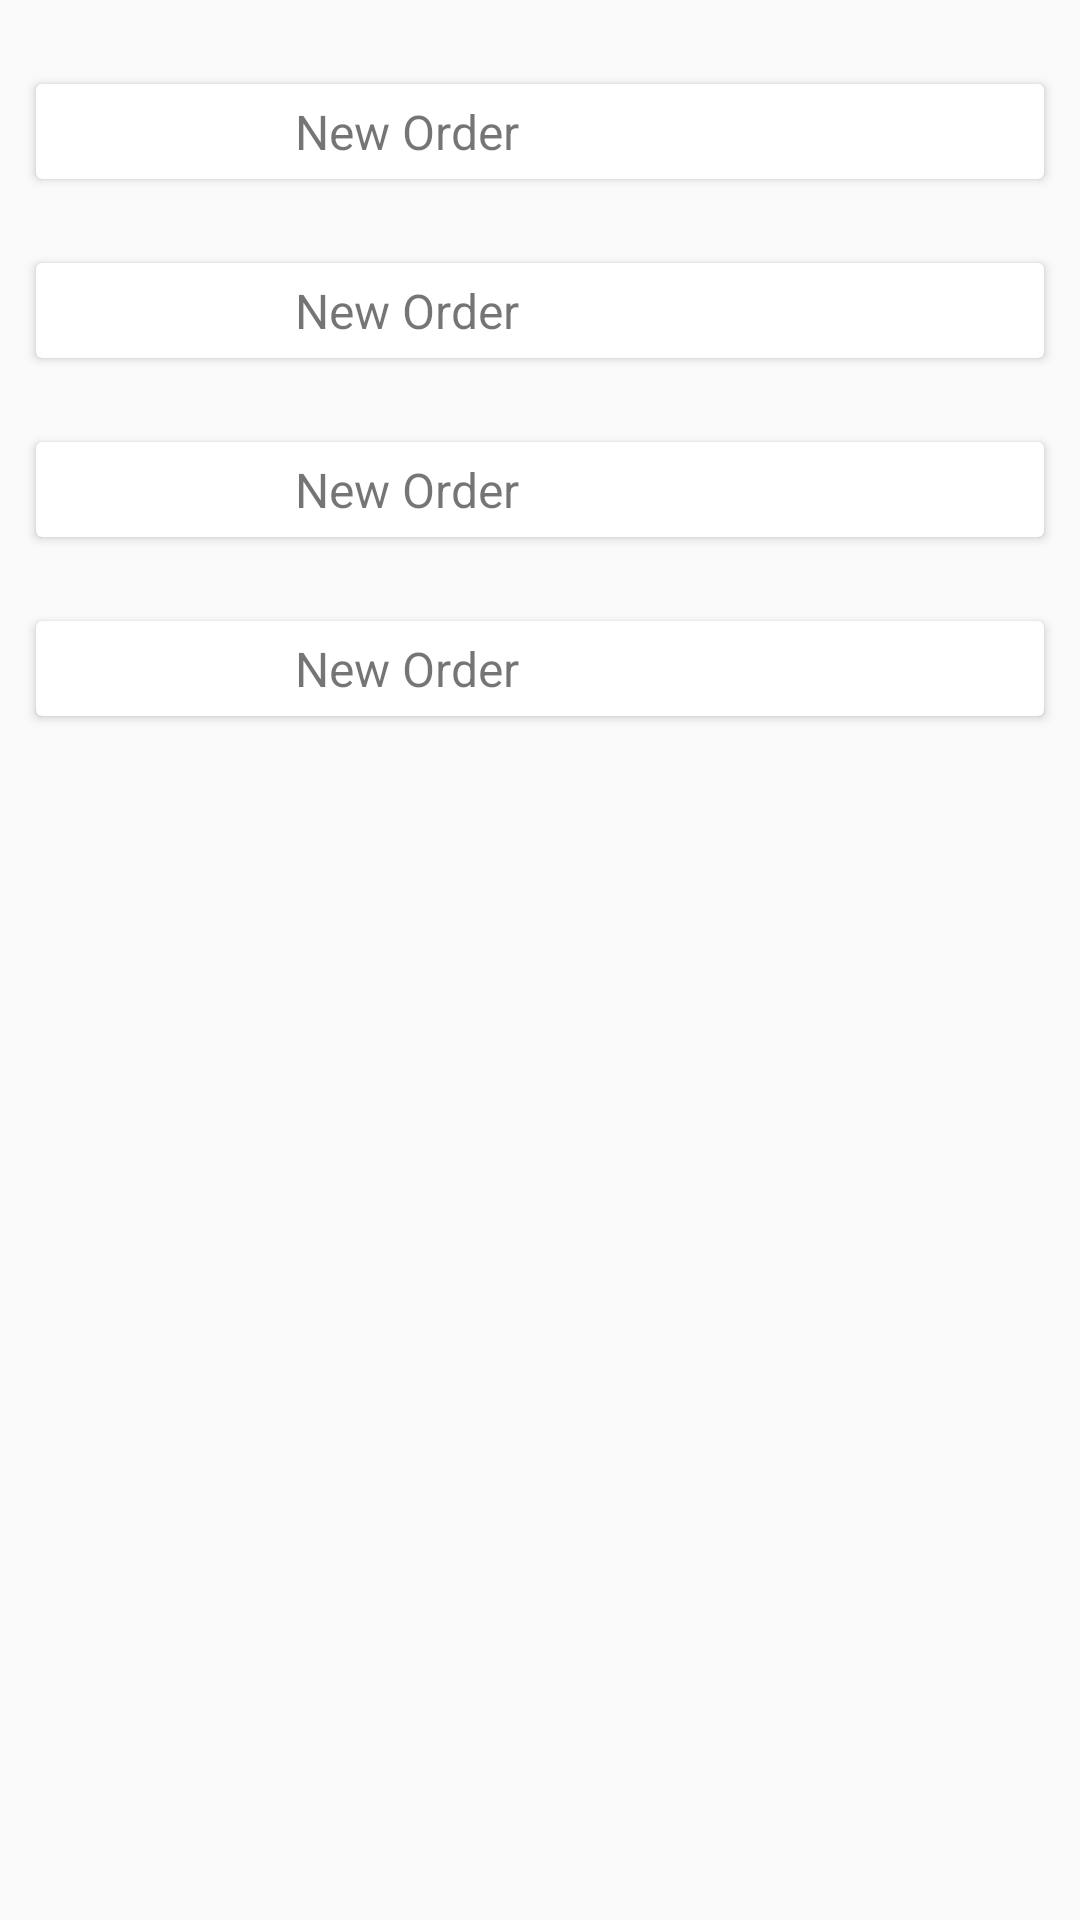

Here is an Android app screen rendered from its layout file. Give the layout XML and the strings, colors and styles it references.
<!-- AndroidManifest.xml: application theme AppTheme.NoActionBar -->
<!-- res/layout/content_dashboard.xml -->
<?xml version="1.0" encoding="utf-8"?>
<RelativeLayout xmlns:android="http://schemas.android.com/apk/res/android"
    xmlns:app="http://schemas.android.com/apk/res-auto"
    xmlns:tools="http://schemas.android.com/tools"
    android:layout_width="match_parent"
    android:layout_height="match_parent"
    app:layout_behavior="@string/appbar_scrolling_view_behavior"
    tools:context=".activities.DashboardActivity"
    tools:showIn="@layout/activity_dashboard">

    <android.support.v7.widget.CardView
        android:id="@+id/card_new_order"
        android:layout_marginTop="@dimen/margin28dp"
        android:layout_marginRight="@dimen/margin12dp"
        android:layout_marginLeft="@dimen/margin12dp"
        android:layout_width="match_parent"
        app:contentPadding="@dimen/padding5dp"
        android:layout_height="wrap_content">
        <LinearLayout
            android:weightSum="2"
            android:orientation="horizontal"
            android:layout_width="match_parent"
            android:layout_height="match_parent">
            <ImageView
                android:src="@mipmap/ic_launcher_round"
                android:layout_weight="0.5"
                android:layout_width="0dp"
                android:layout_height="wrap_content" />

            <TextView
                android:textSize="@dimen/font20sp"
                android:layout_gravity="center"
                android:layout_width="0dp"
                android:text="@string/new_order"
                android:layout_height="wrap_content"
                android:layout_weight="1"/>

        </LinearLayout>

    </android.support.v7.widget.CardView>


    <android.support.v7.widget.CardView
        android:id="@+id/order_history"
        android:layout_below="@id/card_new_order"
        android:layout_marginTop="@dimen/margin28dp"
        android:layout_marginRight="@dimen/margin12dp"
        android:layout_marginLeft="@dimen/margin12dp"
        android:layout_width="match_parent"
        app:contentPadding="@dimen/padding5dp"
        android:layout_height="wrap_content">
        <LinearLayout
            android:weightSum="2"
            android:orientation="horizontal"
            android:layout_width="match_parent"
            android:layout_height="match_parent">
            <ImageView
                android:src="@mipmap/ic_launcher_round"
                android:layout_weight="0.5"
                android:layout_width="0dp"
                android:layout_height="wrap_content" />

            <TextView
                android:textSize="@dimen/font20sp"
                android:layout_gravity="center"
                android:layout_width="0dp"
                android:text="@string/new_order"
                android:layout_height="wrap_content"
                android:layout_weight="1"/>

        </LinearLayout>

    </android.support.v7.widget.CardView>

    <android.support.v7.widget.CardView
        android:layout_below="@id/order_history"
        android:id="@+id/raw_material"
        android:layout_marginTop="@dimen/margin28dp"
        android:layout_marginRight="@dimen/margin12dp"
        android:layout_marginLeft="@dimen/margin12dp"
        android:layout_width="match_parent"
        app:contentPadding="@dimen/padding5dp"
        android:layout_height="wrap_content">
        <LinearLayout
            android:weightSum="2"
            android:orientation="horizontal"
            android:layout_width="match_parent"
            android:layout_height="match_parent">
            <ImageView
                android:src="@mipmap/ic_launcher_round"
                android:layout_weight="0.5"
                android:layout_width="0dp"
                android:layout_height="wrap_content" />

            <TextView
                android:textSize="@dimen/font20sp"
                android:layout_gravity="center"
                android:layout_width="0dp"
                android:text="@string/new_order"
                android:layout_height="wrap_content"
                android:layout_weight="1"/>

        </LinearLayout>

    </android.support.v7.widget.CardView>

    <android.support.v7.widget.CardView
        android:layout_below="@id/raw_material"
        android:id="@+id/expense"
        android:layout_marginTop="@dimen/margin28dp"
        android:layout_marginRight="@dimen/margin12dp"
        android:layout_marginLeft="@dimen/margin12dp"
        android:layout_width="match_parent"
        app:contentPadding="@dimen/padding5dp"
        android:layout_height="wrap_content">
        <LinearLayout
            android:weightSum="2"
            android:orientation="horizontal"
            android:layout_width="match_parent"
            android:layout_height="match_parent">
            <ImageView
                android:src="@mipmap/ic_launcher_round"
                android:layout_weight="0.5"
                android:layout_width="0dp"
                android:layout_height="wrap_content" />

            <TextView
                android:textSize="@dimen/font20sp"
                android:layout_gravity="center"
                android:layout_width="0dp"
                android:text="@string/new_order"
                android:layout_height="wrap_content"
                android:layout_weight="1"/>

        </LinearLayout>

    </android.support.v7.widget.CardView>

</RelativeLayout>
<!-- res/layout/activity_dashboard.xml (included above) -->
<?xml version="1.0" encoding="utf-8"?>
<android.support.design.widget.CoordinatorLayout xmlns:android="http://schemas.android.com/apk/res/android"
    xmlns:app="http://schemas.android.com/apk/res-auto"
    xmlns:tools="http://schemas.android.com/tools"
    android:layout_width="match_parent"
    android:layout_height="match_parent"
    tools:context=".activities.DashboardActivity">

    <android.support.design.widget.AppBarLayout
        android:layout_width="match_parent"
        android:layout_height="wrap_content"
        android:theme="@style/AppTheme.NoActionBar.AppBarOverlay">

        <android.support.v7.widget.Toolbar
            android:id="@+id/toolbar"
            android:layout_width="match_parent"
            android:layout_height="?attr/actionBarSize"
            android:background="?attr/colorPrimary"
            app:popupTheme="@style/AppTheme.NoActionBar.PopupOverlay" />

    </android.support.design.widget.AppBarLayout>

    <include layout="@layout/content_dashboard" />

    <android.support.design.widget.FloatingActionButton
        android:id="@+id/fab"
        android:layout_width="wrap_content"
        android:layout_height="wrap_content"
        android:layout_gravity="bottom|end"
        android:layout_margin="@dimen/fab_margin"
        app:srcCompat="@android:drawable/ic_dialog_email" />

</android.support.design.widget.CoordinatorLayout>
<!-- resources referenced by this layout -->
<resources>
  <dimen name="fab_margin">16dp</dimen>
  
      // padding
  <dimen name="font20sp">16sp</dimen>
  <dimen name="margin12dp">12dp</dimen>
  <dimen name="margin28dp">28dp</dimen>
  
  
      // font size
  <dimen name="padding5dp">5dp</dimen>
  <string name="new_order">New Order</string>
  <style name="AppTheme.NoActionBar.AppBarOverlay" parent="ThemeOverlay.AppCompat.Dark.ActionBar" />
  <style name="AppTheme.NoActionBar.PopupOverlay" parent="ThemeOverlay.AppCompat.Light" />
  <style name="AppTheme.NoActionBar">
          <item name="android:windowNoTitle">true</item>
          <item name="android:windowActionBar">false</item>
          <item name="android:windowFullscreen">true</item>
          <item name="android:windowContentOverlay">@null</item>
      </style>
</resources>
